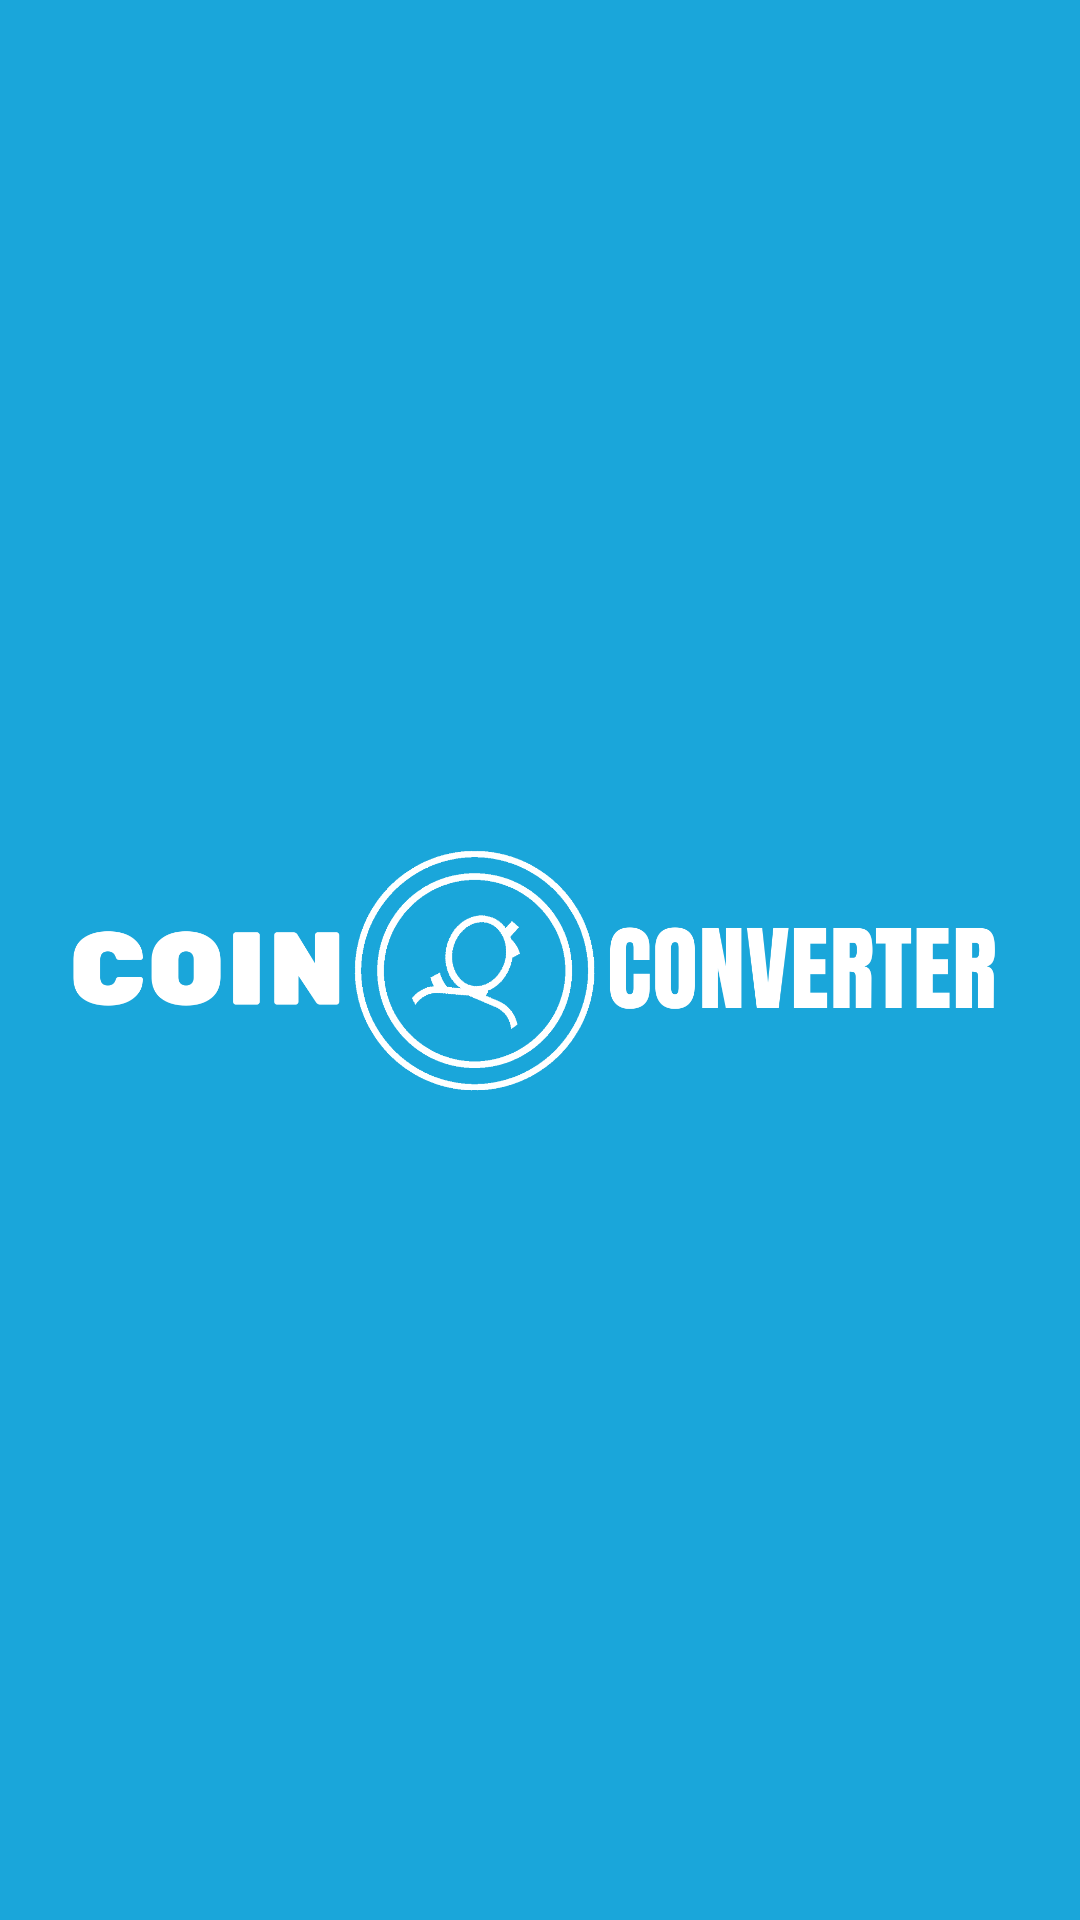

Produce the Android XML layout that renders to this screen, including the resource entries it uses.
<!-- AndroidManifest.xml: application theme Theme.CoinConverter -->
<!-- res/layout/activity_splash.xml -->
<?xml version="1.0" encoding="utf-8"?>
<androidx.constraintlayout.widget.ConstraintLayout
    xmlns:android="http://schemas.android.com/apk/res/android"
    xmlns:app="http://schemas.android.com/apk/res-auto"
    xmlns:tools="http://schemas.android.com/tools"
    android:layout_width="match_parent"
    android:layout_height="match_parent"
    android:background="@color/blue2"
    tools:context=".ui.main.SplashActivity">

    <ImageView
        android:id="@+id/iv_logo_tasks"
        android:layout_width="match_parent"
        android:layout_height="wrap_content"
        android:layout_marginStart="16dp"
        android:layout_marginEnd="16dp"
        android:src="@drawable/logo"
        app:layout_constraintBottom_toBottomOf="parent"
        app:layout_constraintEnd_toEndOf="parent"
        app:layout_constraintStart_toStartOf="parent"
        app:layout_constraintTop_toTopOf="parent" />

</androidx.constraintlayout.widget.ConstraintLayout>
<!-- resources referenced by this layout -->
<resources>
  <color name="blue2">#1AA6DA</color>
  <!-- drawable logo: png bitmap (drawable, 66535 bytes) -->
  <style name="Theme.CoinConverter" parent="Theme.MaterialComponents.Light.NoActionBar">
          <item name="colorPrimary">@color/blue</item>
          <item name="colorPrimaryDark">@color/blue2</item>
      </style>
  <color name="blue">#2D579E</color>
</resources>
